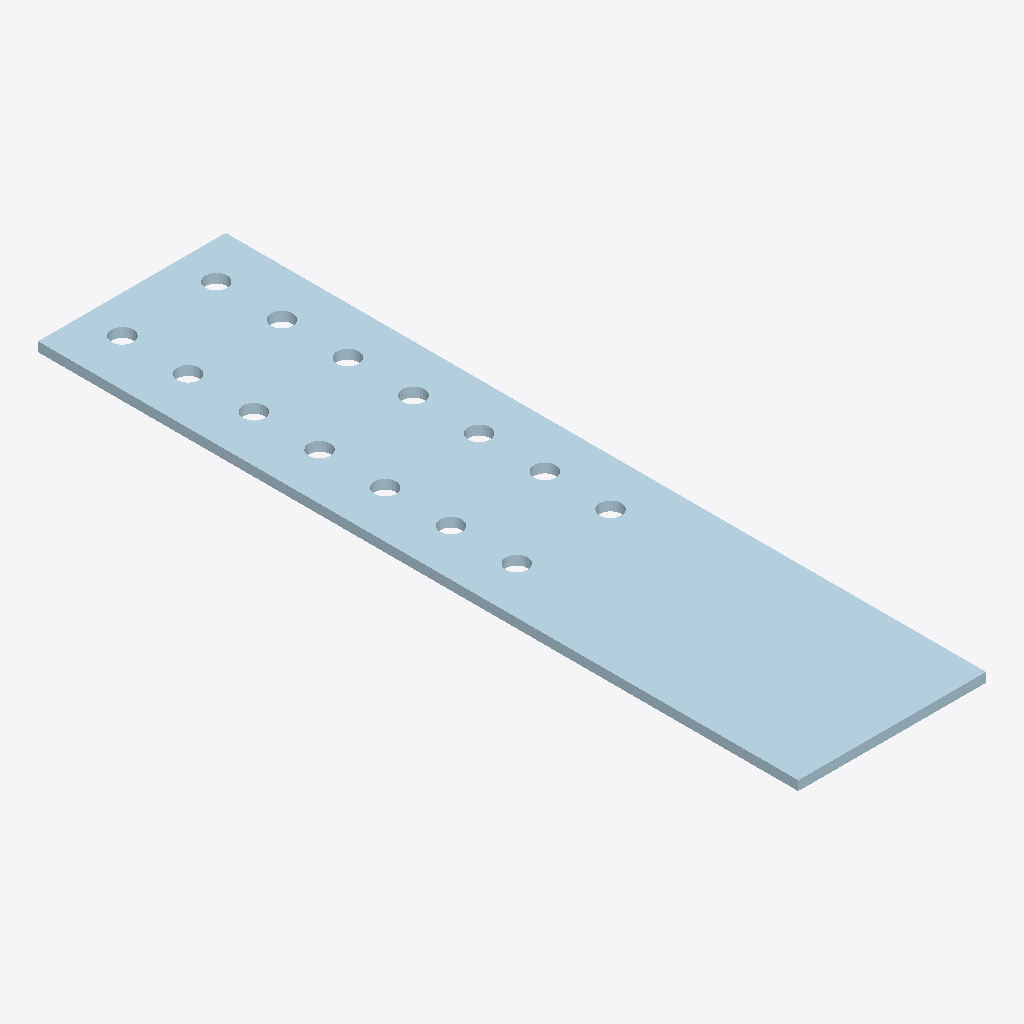
Isometric view of an IFC building model (IFC-SPF (STEP), schema IFC2X3, length unit millimetre), seen from the south-west, elements coloured by IFC class: 1 plate (pale blue).
Extent 0.200 m × 0.810 m × 0.010 m (x, y, z). Storeys (1): Undefined at 0.00 m. Elements (1): 1 IfcPlate.

HEADER;
FILE_DESCRIPTION(('ViewDefinition[AISC_Steel_Detailing]','Option [BaseQuantities:Off]','Option [GridExport:On]','Option [Assemblies:Off]','Option [Bolts:On]','Option [Rebars:On]','Option [PourObjects:Off]','Option [Welds:On]','Option [SurfaceTreatments:On]','Option [LocationBy:0]','Option [ViewColors:Off]','Option [SectionedSpine:Off]','[2 more]'),'2;1');
FILE_NAME('1293_Qty_1.ifc','2026-05-16T11:52:53',('GIOVANNIPC\\gcorrea'),('Structural Designer'),'IFC Database version: Work','Tekla Structures 2020 Service Pack 5, IFC Export','');
FILE_SCHEMA(('IFC2X3'));
ENDSEC;
DATA;
#37=IFCPROJECT('2G7ZFDNE16yBDU14FA92Me',#5,'Proyecto',$,$,$,$,(#11),#36);
#39=IFCSITE('2xvEzEinjBTea80yOTcujY',#5,'Obra',$,$,#38,$,$,.ELEMENT.,$,$,$,$,$);
#41=IFCBUILDING('0yNT8r_N99rAd_H$IosmLv',#5,'Undefined',$,$,#40,$,$,.ELEMENT.,$,$,$);
#43=IFCBUILDINGSTOREY('29hdEUCErFze9E_VIAceOd',#5,'Undefined',$,$,#42,$,$,.ELEMENT.,0.0);
#60=IFCPLATE('0VKu5NQPv0oxvXItCfVP_J',#44,'PLATE','PL10*200','PL10*200',#48,#59,'ID1f538157-699e-40cb-be61-4b73297d9f93');
ENDSEC;
